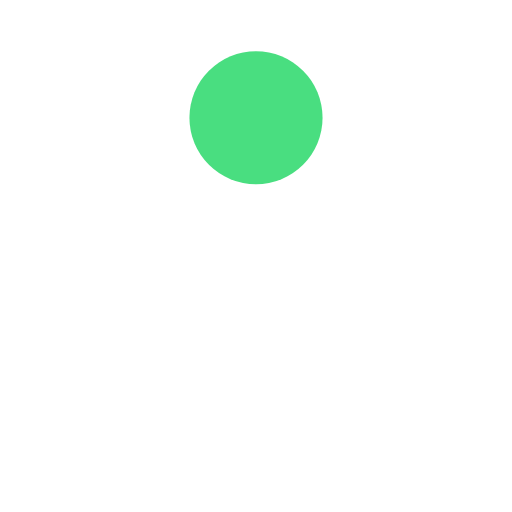
t = 0.00 s
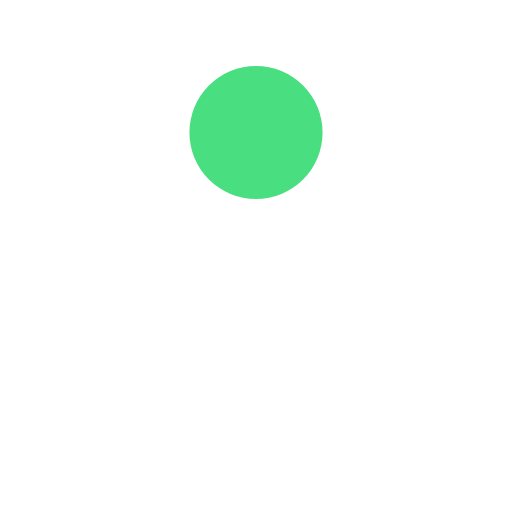
t = 0.13 s
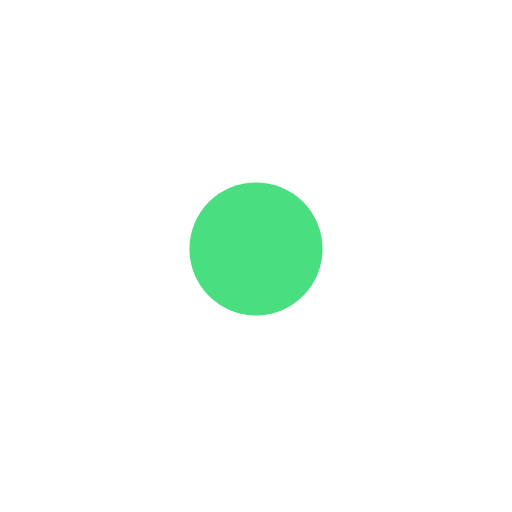
t = 0.38 s
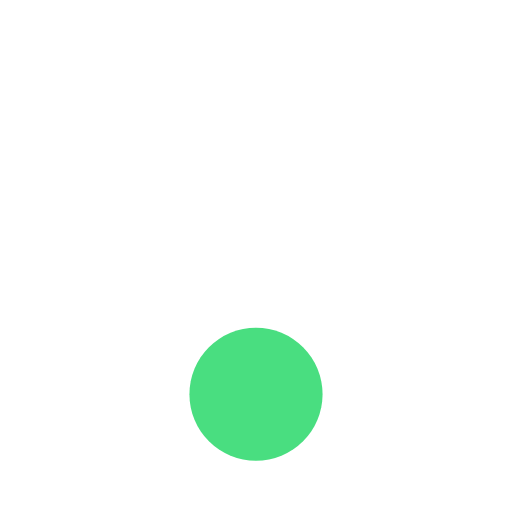
t = 0.50 s
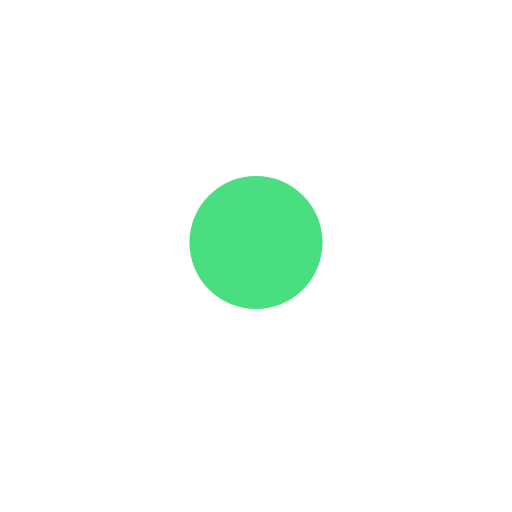
t = 0.63 s
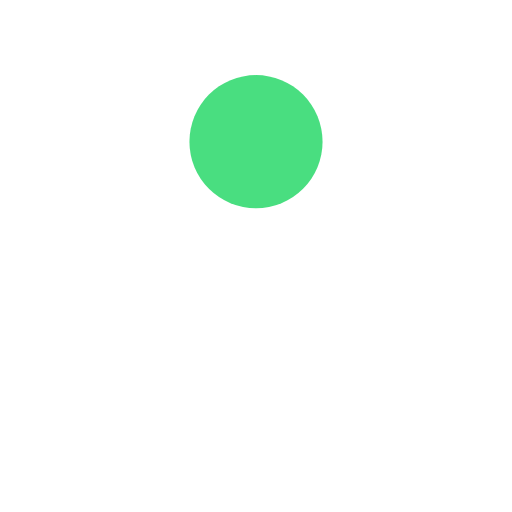
t = 0.88 s

The animated SVG that drew these frames (rendered in a browser with its animation timeline set to each time). Animation: 1 SMIL element (animate=1); one cycle of 1.00 s, repeats indefinitely.

<?xml version="1.0" encoding="utf-8"?>
<svg xmlns="http://www.w3.org/2000/svg" xmlns:xlink="http://www.w3.org/1999/xlink" style="margin: auto; display: block; shape-rendering: auto;" width="200px" height="200px" viewBox="0 0 100 100" preserveAspectRatio="xMidYMid">
<circle cx="50" cy="23" r="13" fill="#49de80">
  <animate attributeName="cy" dur="1s" repeatCount="indefinite" calcMode="spline" keySplines="0.45 0 0.9 0.55;0 0.45 0.55 0.9" keyTimes="0;0.5;1" values="23;77;23"></animate>
</circle>
<!-- [ldio] generated by https://loading.io/ --></svg>
